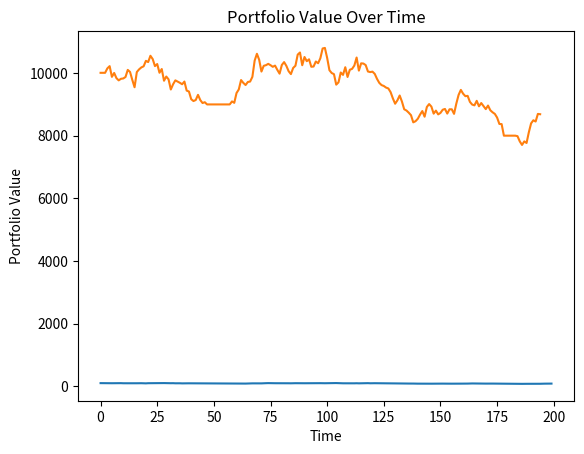

Generate this figure with matplotlib:
import numpy as np
import matplotlib.pyplot as plt

# ===== 1. 模拟一个市场 =====
#np.random.seed(0)

T = 200
sigma = 0.02

returns = np.random.normal(0, sigma, T)
price = 100 * np.exp(np.cumsum(returns))

# ===== 2. 初始化交易者 =====
cash = 10000          # 现金
position = 0          # 持仓（股数）
entry_price = None    # 买入价

lookback = 5          # 看过去 5 天
stop_loss = 0.9       # 跌到买入价的 90% 就卖
quantitity=[]

# ===== 3. 交易循环 =====
for t in range(lookback, T):
    today_price = price[t]
    past_price = price[t - lookback]

    # --- 买入规则：最近在涨 + 还没买 ---
    if position == 0 and today_price > past_price:
        position = cash / today_price
        cash = 0
        entry_price = today_price
        print(f"买入 @ {today_price:.2f}")

    # --- 卖出规则：触发止损 ---
    if position > 0 and today_price < entry_price * stop_loss:
        cash = position * today_price
        position = 0
        entry_price = None
        print(f"止损卖出 @ {today_price:.2f}")


    quantitity.append(cash+position*today_price)

# ===== 4. 最终结果 =====
final_value = cash + position * price[-1]
profit = final_value - 10000

print("\n最终资产:", round(final_value, 2))
print("赚 / 亏:", round(profit, 2))

# ===== 5. 画价格图 =====
plt.plot(price)
plt.title("Simulated Price")
plt.xlabel("Time")
plt.ylabel("Price")
plt.show()


plt.plot(quantitity)
plt.title("Portfolio Value Over Time")
plt.xlabel("Time")
plt.ylabel("Portfolio Value")
plt.show()